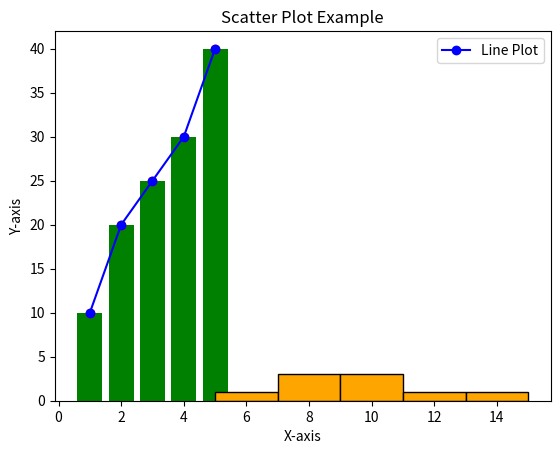

Source code (Python):
# -*- coding: utf-8 -*-
"""1. Matplotlib Examples.ipynb

Automatically generated by Colab.

Original file is located at
    https://colab.research.google.com/<link-removed>
"""

import matplotlib.pyplot as plt

# Sample Data
x = [1, 2, 3, 4, 5]
y = [10, 20, 25, 30, 40]

# Line Plot
plt.plot(x, y, marker='o', color='blue', label='Line Plot')
plt.title("Line Plot Example")
plt.xlabel("X-axis")
plt.ylabel("Y-axis")
plt.legend()
plt.show()

# Bar Chart
plt.bar(x, y, color='green')
plt.title("Bar Chart Example")
plt.show()

# Histogram
data = [5, 7, 7, 8, 10, 10, 10, 12, 15]
plt.hist(data, bins=5, color='orange', edgecolor='black')
plt.title("Histogram Example")
plt.show()

# Scatter Plot
plt.scatter(x, y, color='red')
plt.title("Scatter Plot Example")
plt.show()